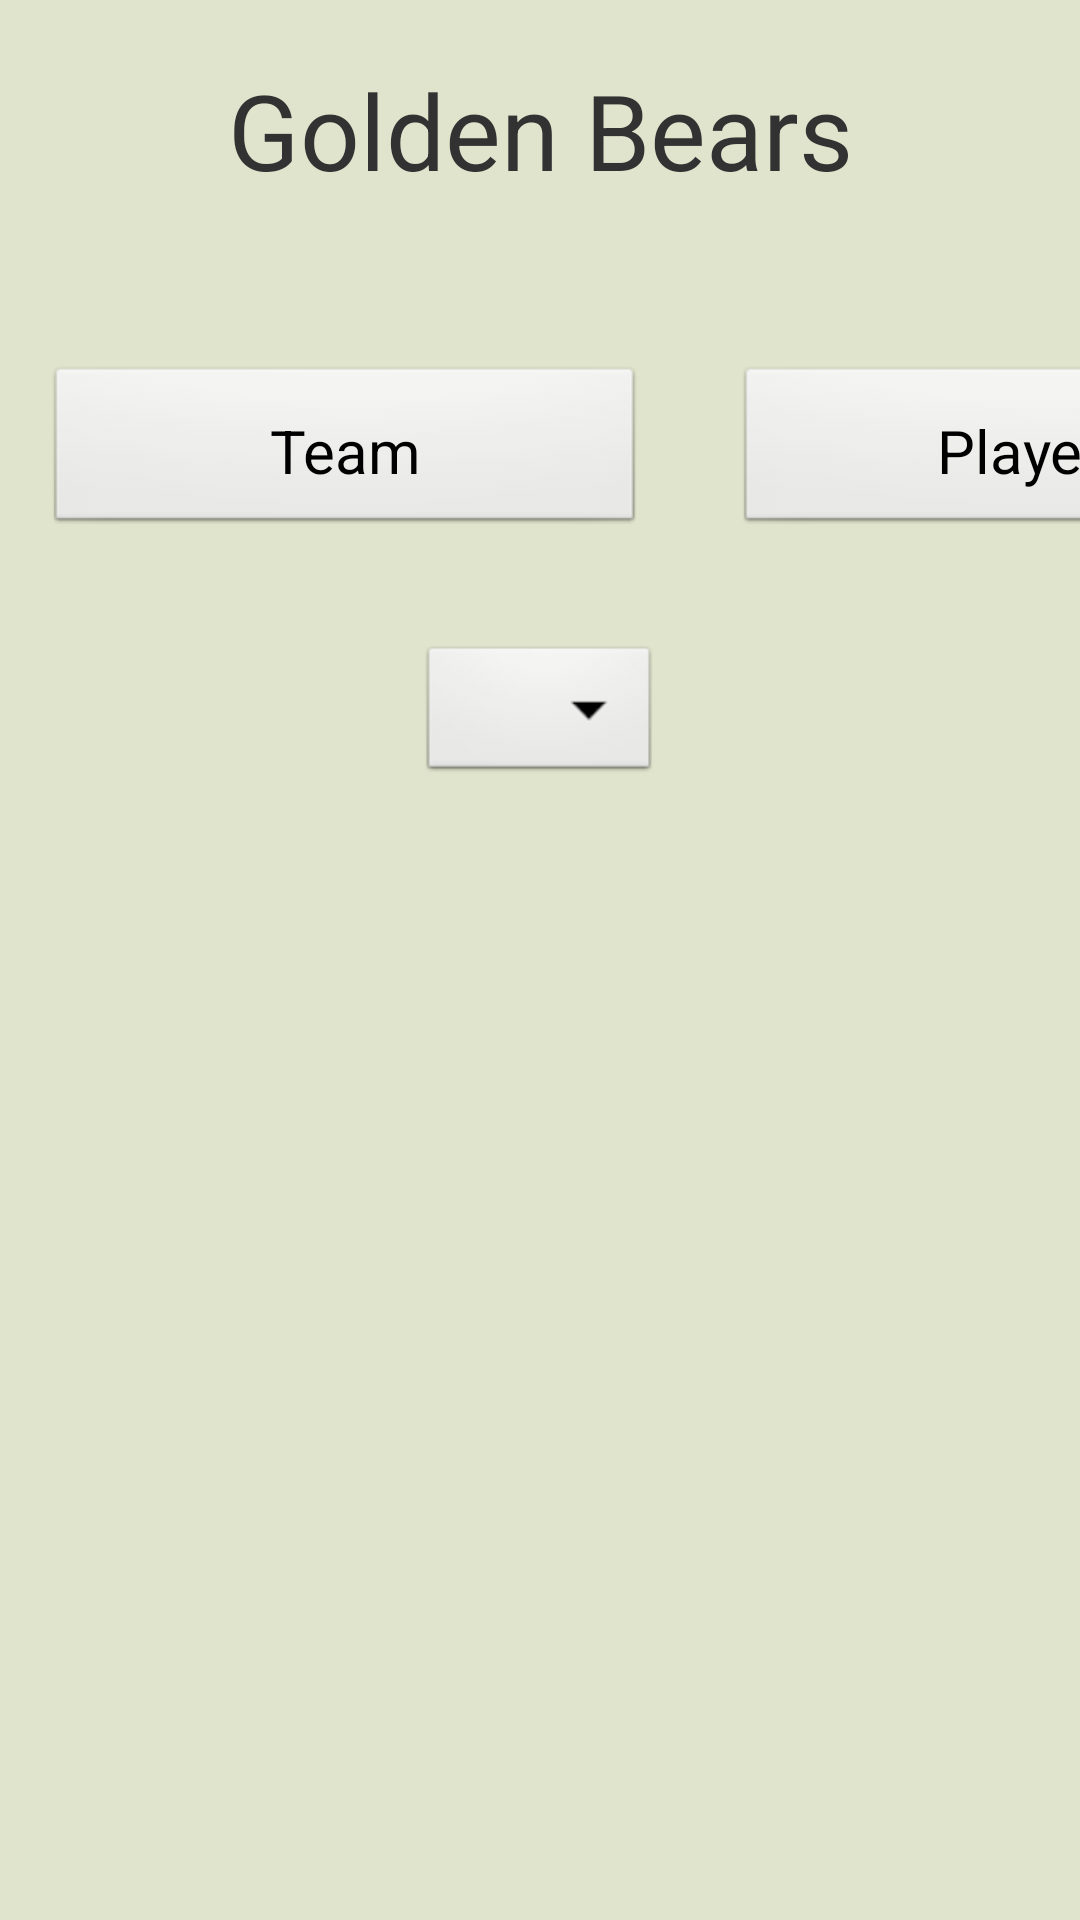

This screen was rendered from an Android layout file. Write that file and the resources it references.
<!-- AndroidManifest.xml: application theme AppTheme -->
<!-- res/layout/activity_game_players.xml -->
<RelativeLayout xmlns:android="http://schemas.android.com/apk/res/android"
    xmlns:tools="http://schemas.android.com/tools"
    android:layout_width="match_parent"
    android:layout_height="match_parent"
    
    tools:context=".GameActivity" >

    <LinearLayout
        style="@style/Background"
        android:layout_width="fill_parent"
        android:layout_height="fill_parent"
        android:gravity="center_horizontal"
        android:orientation="vertical" >

        <TextView
            android:id="@+id/team_title"
            style="@style/TitleBar"
            android:layout_width="fill_parent"
            android:layout_height="wrap_content"
            android:gravity="center_horizontal"
            android:padding="20dp"
            android:text="Golden Bears"
            android:textSize="35sp" />

        <LinearLayout
            android:layout_width="wrap_content"
            android:layout_height="wrap_content"
            android:layout_marginTop="20dp"
            android:orientation="horizontal" >

            <Button
                android:layout_width="200dp"
                android:layout_height="wrap_content"
                android:layout_margin="15sp"
                android:onClick="onTeamClick"
                android:padding="15dp"
                android:text="Team"
                android:textSize="20sp" />

            <Button
                android:id="@+id/button_players"
                android:layout_width="200dp"
                android:layout_height="wrap_content"
                android:layout_margin="15sp"
                android:padding="15dp"
                android:text="Players"
                android:textSize="20sp" />
        </LinearLayout>

        <Spinner
            android:id="@+id/spinner_players"
            android:layout_width="wrap_content"
            android:layout_height="wrap_content"
            android:layout_centerHorizontal="true"
            android:layout_marginBottom="35dp"
            android:layout_marginTop="20dp" >
        </Spinner>

        <LinearLayout
            android:id="@+id/linear_player_stats"
            android:layout_width="wrap_content"
            android:layout_height="wrap_content"
            android:orientation="horizontal" >
        </LinearLayout>

        <TableLayout
            android:id="@+id/table_layout_players"
            android:layout_width="wrap_content"
            android:layout_height="wrap_content"
            android:layout_centerHorizontal="true"
            android:layout_centerVertical="true" >
        </TableLayout>

        <android.support.v4.view.ViewPager
            xmlns:android="http://schemas.android.com/apk/res/android"
            android:id="@+id/game_pager"
            android:layout_width="wrap_content"
            android:layout_height="wrap_content" />
    </LinearLayout>

</RelativeLayout>
<!-- resources referenced by this layout -->
<resources>
  <style name="Background">
  		<item name="android:background">#E0E4CC</item>
  	</style>
  <style name="TitleBar" />
  <style name="AppTheme" parent="AppBaseTheme">
          
      </style>
  <style name="AppBaseTheme" parent="android:Theme.Light">
          
      </style>
</resources>
